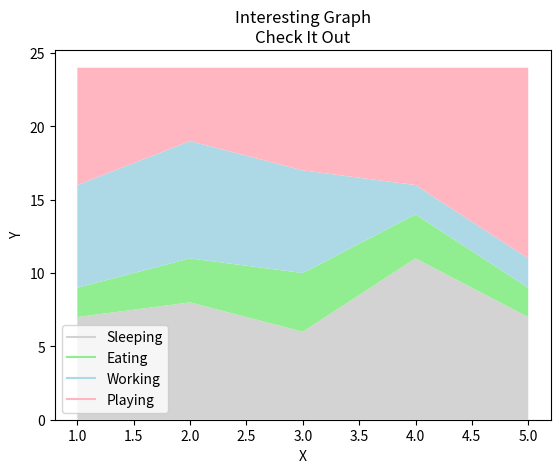

Write the Python code that produced this figure.
# [redacted]
import matplotlib.pyplot as plt

days = [1, 2, 3, 4, 5]

sleeping = [7, 8, 6, 11, 7]
eating = [2, 3, 4, 3, 2]
working = [7, 8, 7, 2, 2]
playing = [8, 5, 7, 8, 13]

plt.plot([], [], color='lightgray', label='Sleeping')
plt.plot([], [], color='lightgreen', label='Eating')
plt.plot([], [], color='lightblue', label='Working')
plt.plot([], [], color='lightpink', label='Playing')

colors = ['lightgray', 'lightgreen', 'lightblue', 'lightpink']

plt.stackplot(days, sleeping, eating, working, playing, colors=colors)

plt.title('Interesting Graph\nCheck It Out')

plt.xlabel('X')
plt.ylabel('Y')

plt.legend()
plt.show()
